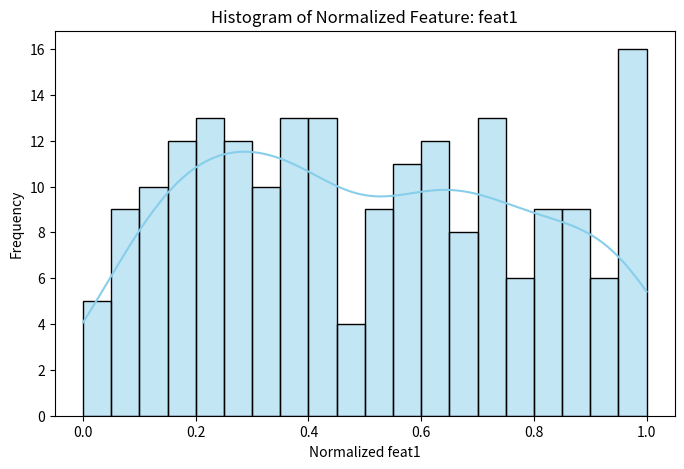
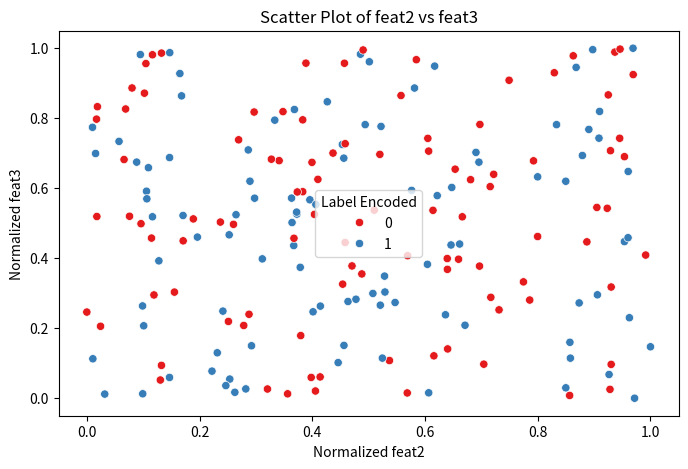
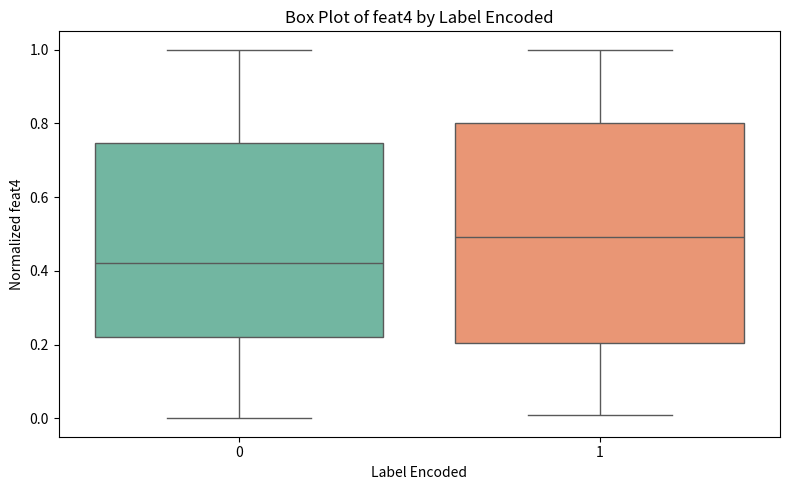

Here is the Python script that generated these plots, in order:
import numpy as np
import pandas as pd
import seaborn as sns
import matplotlib.pyplot as plt

# 1. Generate synthetic data
np.random.seed(0)  # for reproducibility
data = np.random.rand(200, 4) * 100  # Generate values between 0 and 100
target = np.random.randint(0, 2, size=200)  # Binary target (0 or 1)

# 2. Load into DataFrame
column_names = ["feat1", "feat2", "feat3", "feat4"]
df = pd.DataFrame(data, columns=column_names)
df["target"] = target

# 3. Normalize each feature column to [0, 1]
df_norm = df.copy()
for col in column_names:
    min_val = df[col].min()
    max_val = df[col].max()
    df_norm[col] = (df[col] - min_val) / (max_val - min_val)

# 4. Encode labels into 'label_encoded' column (0 → 0, 1 → 1)
df_norm["label_encoded"] = df_norm["target"]  # Already 0 and 1, but clearly mapped here

# 5a. Histogram of one normalized feature (feat1)
plt.figure(figsize=(8, 5))
sns.histplot(df_norm["feat1"], bins=20, kde=True, color='skyblue')
plt.title("Histogram of Normalized Feature: feat1")
plt.xlabel("Normalized feat1")
plt.ylabel("Frequency")

# 5b. Scatter plot of two features colored by label_encoded
plt.figure(figsize=(8, 5))
sns.scatterplot(data=df_norm, x="feat2", y="feat3", hue="label_encoded", palette="Set1")
plt.title("Scatter Plot of feat2 vs feat3")
plt.xlabel("Normalized feat2")
plt.ylabel("Normalized feat3")
plt.legend(title="Label Encoded")

# 5c. Box plot comparing feat4 distribution across label_encoded
plt.figure(figsize=(8, 5))
sns.boxplot(x="label_encoded", y="feat4", data=df_norm, palette="Set2")
plt.title("Box Plot of feat4 by Label Encoded")
plt.xlabel("Label Encoded")
plt.ylabel("Normalized feat4")

# Display all plots
plt.tight_layout()
plt.show()
